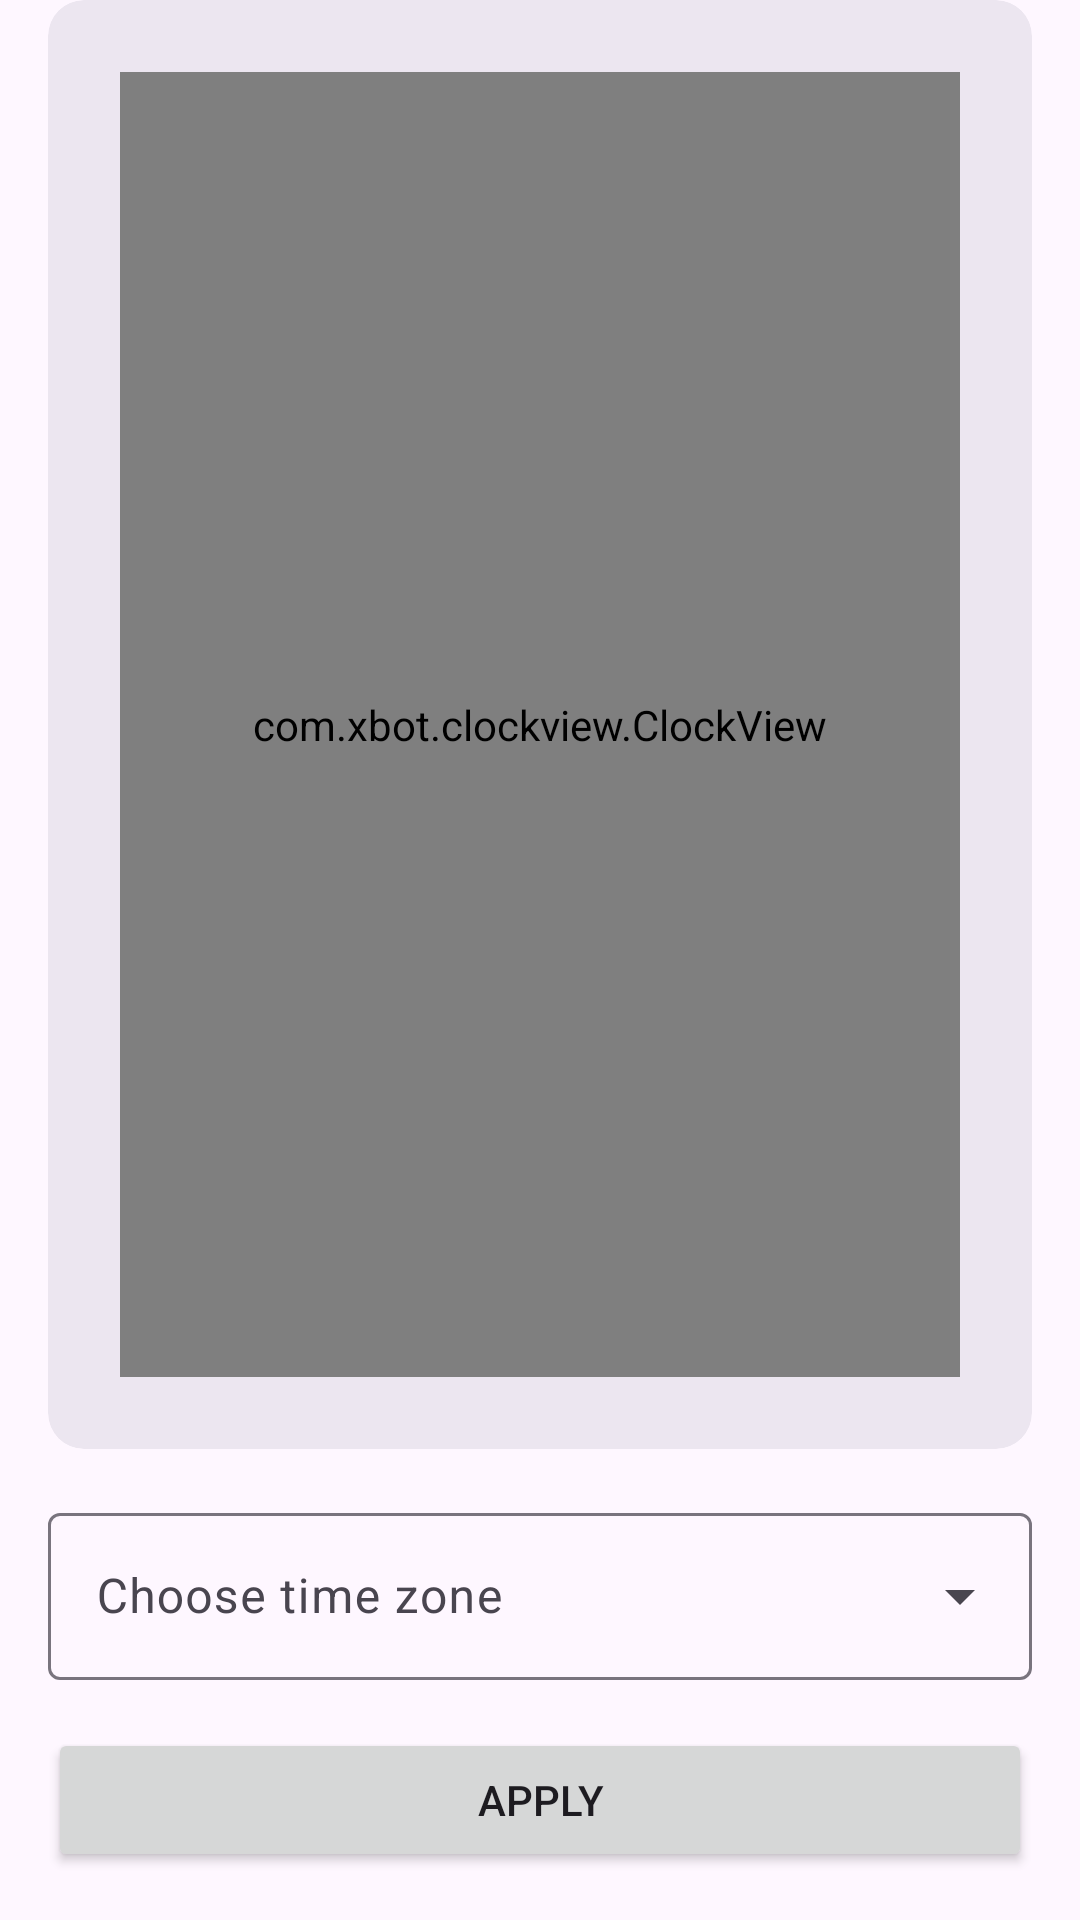

Reconstruct the res/layout file that produces this screen, plus the resources it refers to.
<!-- AndroidManifest.xml: application theme Theme.VKTest -->
<!-- res/layout/fragment_clock.xml -->
<?xml version="1.0" encoding="utf-8"?>
<LinearLayout xmlns:android="http://schemas.android.com/apk/res/android"
    xmlns:app="http://schemas.android.com/apk/res-auto"
    xmlns:tools="http://schemas.android.com/tools"
    android:layout_width="match_parent"
    android:layout_height="match_parent"
    android:orientation="vertical"
    android:paddingHorizontal="16dp"
    android:paddingBottom="16dp"
    tools:context=".ClockFragment">

    <com.google.android.material.card.MaterialCardView
        style="@style/Widget.Material3.CardView.Filled"
        android:layout_width="match_parent"
        android:layout_height="0dp"
        android:layout_weight="1"
        app:cardBackgroundColor="?attr/colorSurfaceContainerHigh"
        app:cardElevation="0dp">

        <FrameLayout
            android:layout_width="match_parent"
            android:layout_height="match_parent"
            android:padding="24dp">

            <com.xbot.clockview.ClockView
                android:id="@+id/clockView"
                android:layout_width="match_parent"
                android:layout_height="match_parent"
                android:layout_gravity="center" />

        </FrameLayout>

    </com.google.android.material.card.MaterialCardView>

    <com.google.android.material.textfield.TextInputLayout
        android:id="@+id/text_input_layout"
        style="@style/Widget.Material3.TextInputLayout.OutlinedBox.ExposedDropdownMenu"
        android:layout_width="match_parent"
        android:layout_height="wrap_content"
        android:layout_marginTop="16dp">

        <AutoCompleteTextView
            android:id="@+id/auto_complete_text"
            android:layout_width="match_parent"
            android:layout_height="match_parent"
            android:layout_weight="1"
            android:hint="@string/time_zone"
            android:inputType="none"
            android:labelFor="@id/text_input_layout" />

    </com.google.android.material.textfield.TextInputLayout>

    <Button
        android:id="@+id/applyButton"
        android:layout_width="match_parent"
        android:layout_height="wrap_content"
        android:layout_marginTop="16dp"
        android:text="@string/apply" />

</LinearLayout>
<!-- resources referenced by this layout -->
<resources>
  <string name="apply">Apply</string>
  <string name="time_zone">Choose time zone</string>
  <style name="Theme.VKTest" parent="Base.Theme.VKTest" />
  <style name="Base.Theme.VKTest" parent="Theme.Material3.DayNight.NoActionBar">
          
          
      </style>
</resources>
